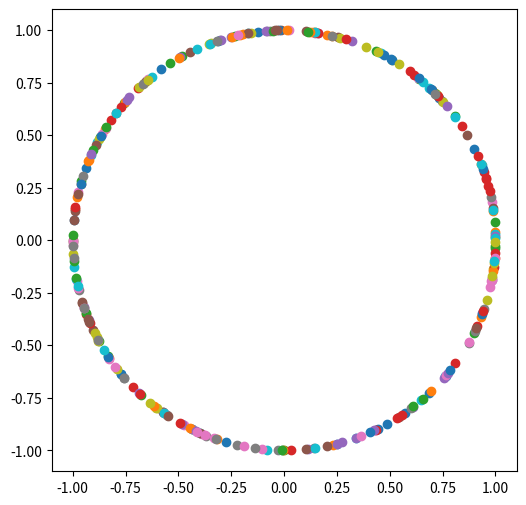
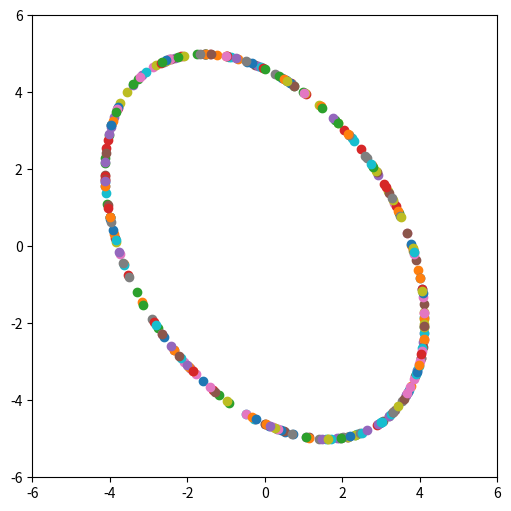
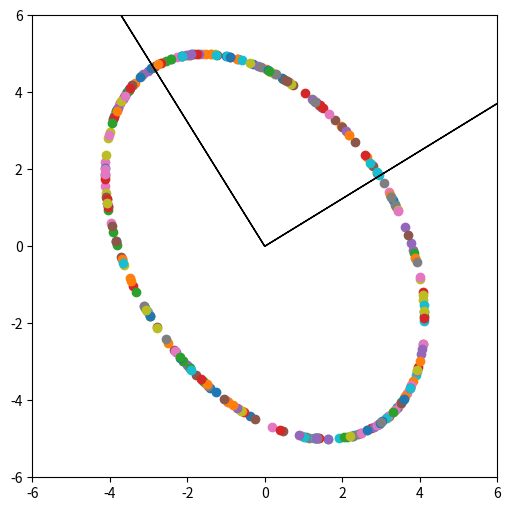
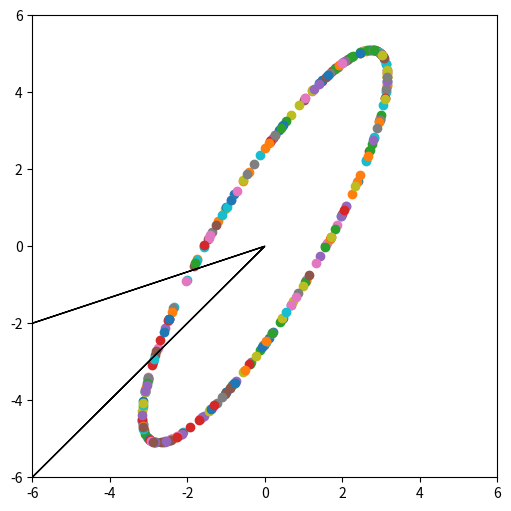
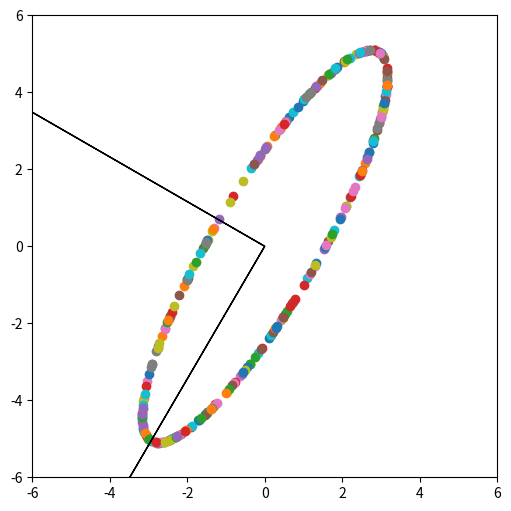

Here is the Python script that generated these plots, in order:
import numpy as np
import scipy.linalg
import matplotlib.pyplot as plt

A = np.array([[2,3],[2,1]])
Id = np.eye(2)
print(Id)

# Espacio de autovectores del autovalor lambda = -1
scipy.linalg.null_space(A+Id)

# Espacio de autovectores del autovalor lambda = 4
scipy.linalg.null_space(A-4*Id)

# Autovalores y autovectores con el comando eig
np.linalg.eig(A)

# Podemos usar también eigvals para los autovalores
np.linalg.eigvals(A)

# Matrices de cambios de base para llevar A a la forma diagonal
C_BE = np.array([[1,3],[-1,2]])
print(C_BE)

C_EB = np.linalg.inv(C_BE)
B = C_EB @ A @ C_BE
print(B)

A = np.array([[0.9, 0.15, 0.25], [0.075, 0.8, 5.25], [0.025, 0.05, 0.5]])
v = np.array([-1,20,15])

A @ v

A @ A @ v

def estado(A, v, k):
    for i in range(k):
        v = A @ v
        print(v)
    return(v)

estado(A, v, 50)

w = np.array([3.75, 1.875, 0.375])
A @ w

ev = np.linalg.eigvals(A)
print(ev)

# Que pasa si cambiamos A por una matriz cualquiera?
A = np.random.rand(3,3)
print(estado(A, v, 50))

# Modificamos el programa anterior, normalizando en norma-2 en cada paso
def estado_normalizado(A, v, k):
    for i in range(k):
        v = A @ v
        v = v / np.linalg.norm(v,2)
        print(v)
    return(v)

estado_normalizado(A, v, 50)

A = -np.array([[3,1,2], [0,1,-2], [1,2,4]])
v = np.array([1,2,3])
v50 = estado_normalizado(A, v, 50)
print(v50)

np.linalg.eigvals(A)

np.linalg.norm(A@v50)

# Autovalores de A
np.linalg.eigvals(A)

# Si introducimos una pequeña modificacion en A, la matriz resulta diagonalizable
A = np.array([[1.0001,1,0],[0,0.999,1],[0,0,1]])
np.linalg.eig(A)

# Matriz diaogonalizable
A = np.array([[-1,3,-1],[-3,5,-1],[-3,3,1]])
np.linalg.eig(A)

# Usamos null space para calcular los autovectores
A = np.array([[0,1,0],[0,0,1],[0,0,0]])
scipy.linalg.null_space(A)

# Graficamos 300 puntos al azar en la circunferencia de radio 1
plt.figure(figsize=(6,6))
for i in range(300):
    p = np.random.rand()*2*np.pi
    plt.scatter(np.cos(p), np.sin(p))

# Norma-2 para matrices simétricas
A = np.array([[1,4], [4,-3]])

# Tomamos 300 puntos al azar en la circunferencia y graficamos las imágenes
plt.figure(figsize=(6,6))
plt.xlim((-6,6))
plt.ylim((-6,6))
for i in range(300):
    p = np.random.rand()*2*np.pi
    v = np.array([np.cos(p), np.sin(p)])
    Av = A @ v
    plt.scatter(Av[0], Av[1])
    

# Agregamos los autovectores de A

# Norma-2 para matrices simétricas
A = np.array([[1,4], [4,-3]])

# Tomamos 300 puntos al azar en la circunferencia y graficamos las imágenes
plt.figure(figsize=(6,6))
plt.xlim((-6,6))
plt.ylim((-6,6))
for i in range(300):
    p = np.random.rand()*2*np.pi
    v = np.array([np.cos(p), np.sin(p)])
    Av = A @ v
    plt.scatter(Av[0], Av[1])

# Graficamos los autovectores de A
e = np.linalg.eig(A)
evec1 = e[1][0:2,0]*10
evec2 = e[1][0:2,1]*10

plt.arrow(0,0,evec1[0], evec1[1])
plt.arrow(0,0,evec2[0], evec2[1])

# Norma-2 para matrices en general
A = np.array([[1,3], [-1,5]])

# Tomamos 300 puntos al azar en la circunferencia y graficamos las imágenes
plt.figure(figsize=(6,6))
plt.xlim((-6,6))
plt.ylim((-6,6))
for i in range(300):
    p = np.random.rand()*2*np.pi
    v = np.array([np.cos(p), np.sin(p)])
    Av = A @ v
    plt.scatter(Av[0], Av[1])
    
# Graficamos los autovectores de A
e = np.linalg.eig(A)
evec1 = e[1][0:2,0]*10
evec2 = e[1][0:2,1]*10

plt.arrow(0,0,evec1[0], evec1[1])
plt.arrow(0,0,evec2[0], evec2[1])    

# Agregamos las imágenes de los autovectores de A.T @ A

# Norma-2
A = np.array([[1,3], [-1,5]])

# Tomamos 300 puntos al azar en la circunferencia y graficamos las imágenes
plt.figure(figsize=(6,6))
plt.xlim((-6,6))
plt.ylim((-6,6))
for i in range(300):
    p = np.random.rand()*2*np.pi
    v = np.array([np.cos(p), np.sin(p)])
    Av = A @ v
    plt.scatter(Av[0], Av[1])

# Graficamos las imágenes de los autovectores de A.T @ A
e = np.linalg.eig(A.T@A)
evec1 = A@e[1][0:2,0]*10
evec2 = A@e[1][0:2,1]*10

plt.arrow(0,0,evec1[0], evec1[1])
plt.arrow(0,0,evec2[0], evec2[1])
